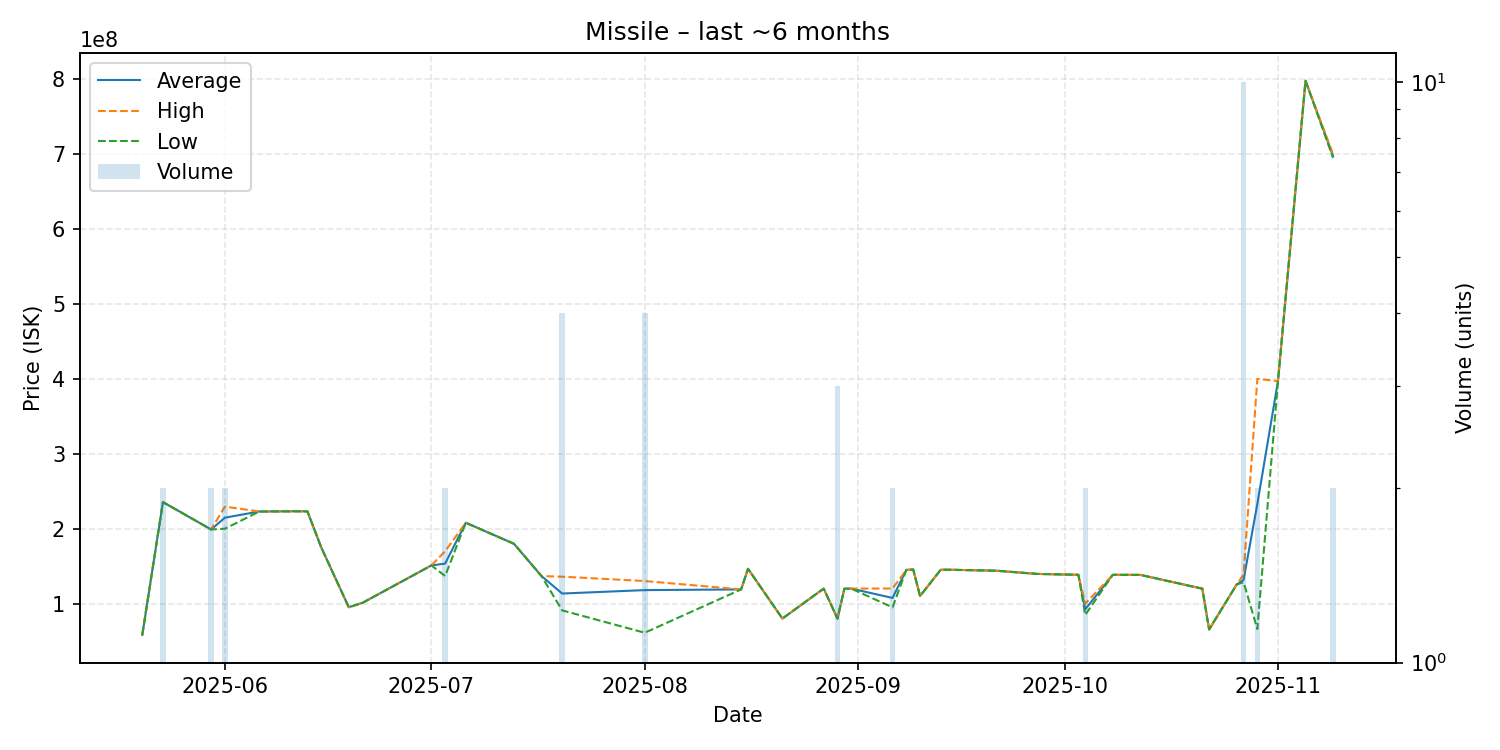

The file beside this chart, header and first rows:
date, average, highest, lowest, order_count, volume
2025-05-20, 58320000, 58320000, 58320000, 1, 1
2025-05-23, 235550000, 235600000, 235500000, 2, 2
2025-05-30, 199000000, 199000000, 199000000, 2, 2
2025-06-01, 214750000, 229500000, 200000000, 2, 2
2025-06-06, 223000000, 223000000, 223000000, 1, 1
2025-06-12, 223300000, 223300000, 223300000, 1, 1
2025-06-13, 223000000, 223000000, 223000000, 1, 1
2025-06-15, 175000000, 175000000, 175000000, 1, 1
2025-06-19, 95200000, 95200000, 95200000, 1, 1
2025-06-21, 101100000, 101100000, 101100000, 1, 1
2025-07-01, 151000000, 151000000, 151000000, 1, 1
2025-07-03, 153450000, 170000000, 136900000, 2, 2
2025-07-06, 208000000, 208000000, 208000000, 1, 1
2025-07-13, 179900000, 179900000, 179900000, 1, 1
2025-07-17, 136800000, 136800000, 136800000, 1, 1
2025-07-20, 113502500, 136000000, 91005000, 3, 4
2025-08-01, 118065000, 130200000, 61160000, 4, 4
2025-08-15, 119000000, 119000000, 119000000, 1, 1
2025-08-16, 146500000, 146500000, 146500000, 1, 1
2025-08-21, 80100000, 80100000, 80100000, 1, 1
2025-08-27, 120100000, 120100000, 120100000, 1, 1
2025-08-29, 80000000, 80000000, 80000000, 3, 3
2025-08-30, 119900000, 119900000, 119900000, 1, 1
2025-08-31, 120100000, 120100000, 120100000, 1, 1
2025-09-06, 107600000, 120200000, 95000000, 2, 2
2025-09-08, 145000000, 145000000, 145000000, 1, 1
2025-09-09, 145600000, 145600000, 145600000, 1, 1
2025-09-10, 110200000, 110200000, 110200000, 1, 1
2025-09-13, 145200000, 145200000, 145200000, 1, 1
2025-09-14, 145300000, 145300000, 145300000, 1, 1
2025-09-21, 144000000, 144000000, 144000000, 1, 1
2025-09-27, 139700000, 139700000, 139700000, 1, 1
2025-10-03, 138500000, 138500000, 138500000, 1, 1
2025-10-04, 92500000, 100000000, 85000000, 2, 2
2025-10-08, 138500000, 138500000, 138500000, 1, 1
2025-10-11, 138400000, 138400000, 138400000, 1, 1
2025-10-12, 138400000, 138400000, 138400000, 1, 1
2025-10-21, 120000000, 120000000, 120000000, 1, 1
2025-10-22, 65530000, 65530000, 65530000, 1, 1
2025-10-26, 125500000, 125500000, 125500000, 1, 1
2025-10-27, 131710000, 138900000, 128700000, 8, 10
2025-10-29, 233065000, 400000000, 66130000, 2, 2
2025-11-01, 397000000, 397000000, 397000000, 1, 1
2025-11-05, 798000000, 798000000, 798000000, 1, 1
2025-11-09, 697500000, 700000000, 695000000, 2, 2
